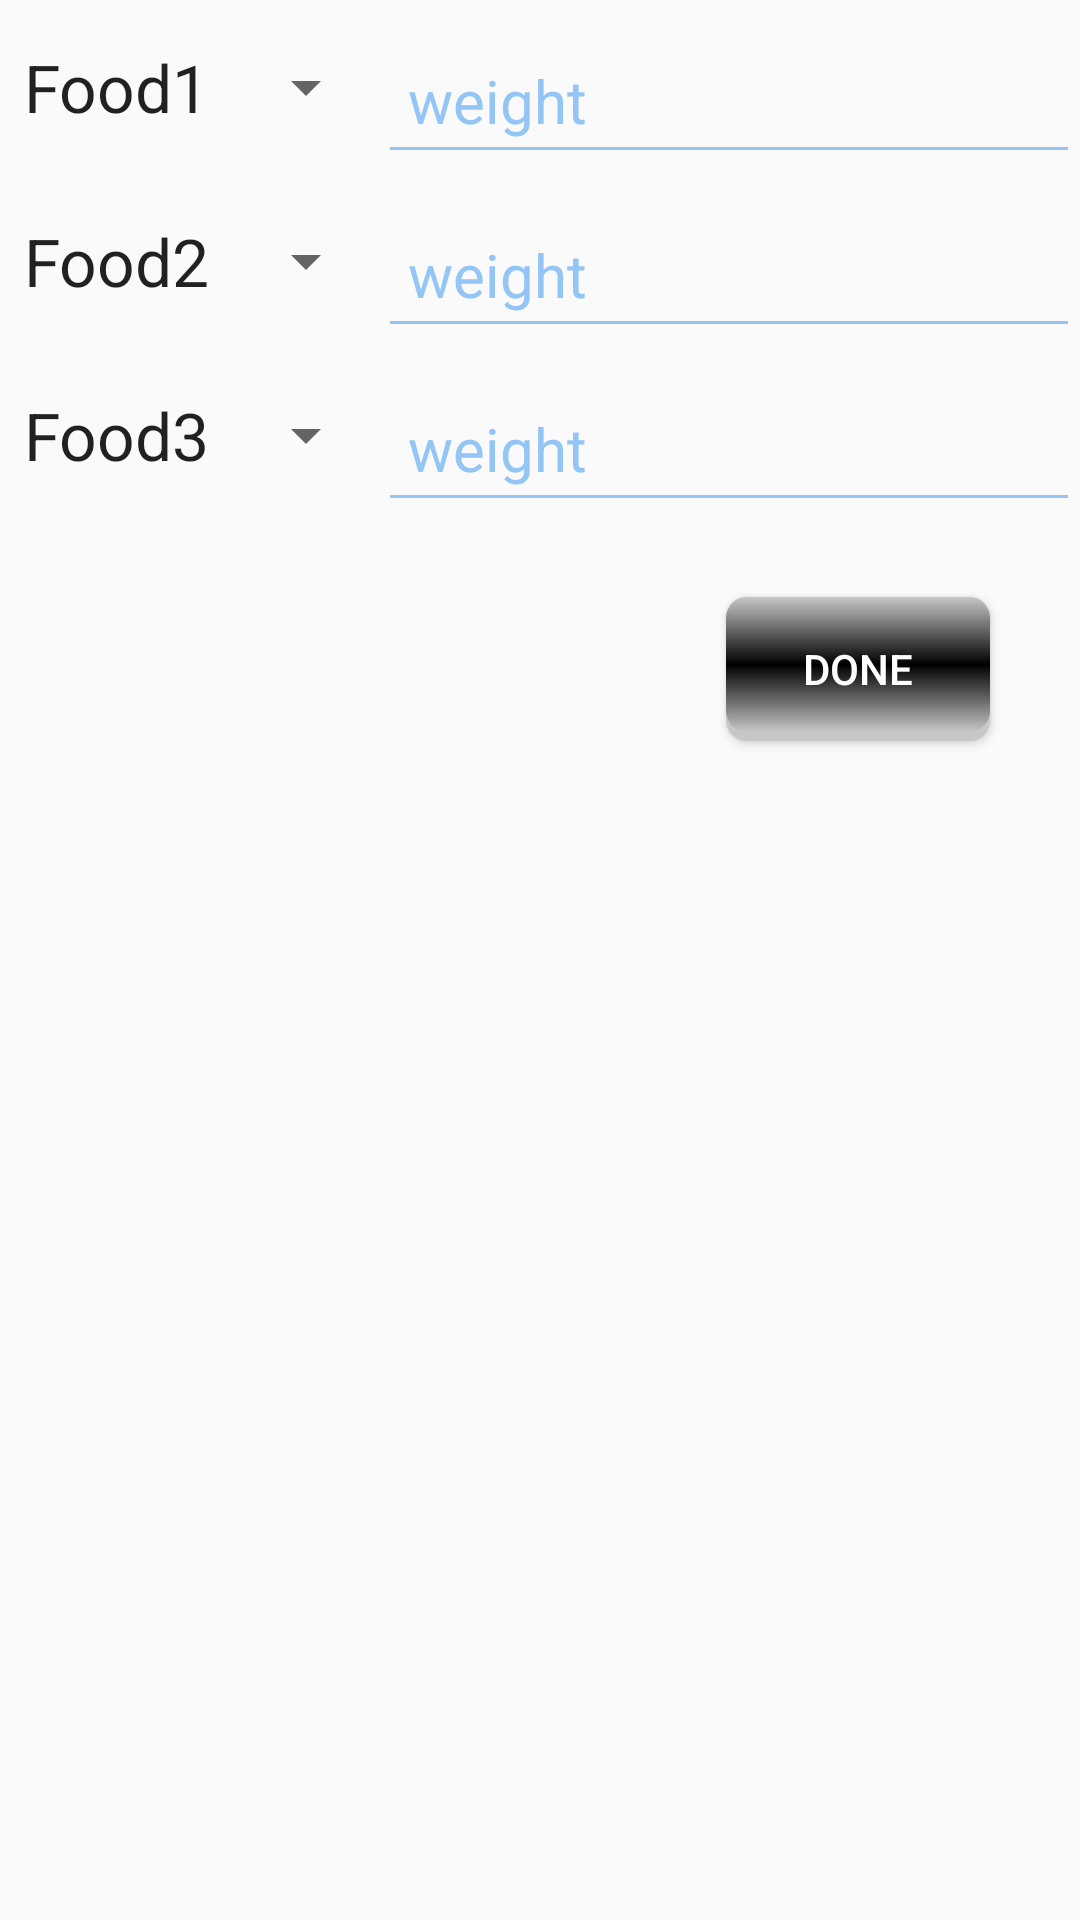

The Android layout XML behind this screen, and the referenced resources:
<!-- AndroidManifest.xml: application theme AppTheme -->
<!-- res/layout/manual_diet_popup.xml -->
<?xml version="1.0" encoding="utf-8"?>
<LinearLayout xmlns:android="http://schemas.android.com/apk/res/android"
    android:orientation="vertical" android:layout_width="match_parent"
    android:layout_height="match_parent">
    <LinearLayout
        android:layout_width="match_parent"
        android:layout_height="wrap_content"
        android:orientation="horizontal">
        <TextView
            android:layout_width="wrap_content"
            android:layout_height="wrap_content"
            android:text="Food1"
            android:textAppearance="?android:attr/textAppearanceLarge"
            android:padding="5dp"
            android:layout_margin="3dp"
            android:layout_gravity="center"/>
        <Spinner
            android:layout_width="wrap_content"
            android:layout_height="wrap_content"
            android:id="@+id/food1Spinner"
            android:layout_gravity="center"
        />
        <android.support.design.widget.TextInputLayout
            android:layout_width="match_parent"
            android:layout_height="wrap_content"
            android:theme="@style/TextLabel2"
            >
            <EditText
                android:layout_width="wrap_content"
                android:layout_height="wrap_content"
                android:ems="10"
                android:inputType="number"
                android:id="@+id/food1weight"
                android:hint="weight"
                android:textColor="@color/login_background"
                android:textColorHint="#555"
                android:padding="10dp"
                android:layout_gravity="center_horizontal"
                android:singleLine="true"
                android:maxLines="1"
                android:layout_marginTop="5dp"
                />
        </android.support.design.widget.TextInputLayout>
    </LinearLayout>
    <LinearLayout
        android:layout_width="match_parent"
        android:layout_height="wrap_content"
        android:orientation="horizontal">
        <TextView
            android:layout_width="wrap_content"
            android:layout_height="wrap_content"
            android:text="Food2"
            android:textAppearance="?android:attr/textAppearanceLarge"
            android:padding="5dp"
            android:layout_margin="3dp"
            android:layout_gravity="center"/>
        <Spinner
            android:layout_width="wrap_content"
            android:layout_height="wrap_content"
            android:id="@+id/food2Spinner"
            android:layout_gravity="center"
            />
        <android.support.design.widget.TextInputLayout
            android:layout_width="match_parent"
            android:layout_height="wrap_content"
            android:theme="@style/TextLabel2"
            >
            <EditText
                android:layout_width="wrap_content"
                android:layout_height="wrap_content"
                android:ems="10"
                android:inputType="number"
                android:id="@+id/food2weight"
                android:hint="weight"
                android:textColor="@color/login_background"
                android:textColorHint="#555"
                android:padding="10dp"
                android:layout_gravity="center_horizontal"
                android:singleLine="true"
                android:maxLines="1"
                android:layout_marginTop="5dp"
                />
        </android.support.design.widget.TextInputLayout>
    </LinearLayout>
    <LinearLayout
        android:layout_width="match_parent"
        android:layout_height="wrap_content"
        android:orientation="horizontal">
        <TextView
            android:layout_width="wrap_content"
            android:layout_height="wrap_content"
            android:text="Food3"
            android:textAppearance="?android:attr/textAppearanceLarge"
            android:padding="5dp"
            android:layout_margin="3dp"
            android:layout_gravity="center"/>
        <Spinner
            android:layout_width="wrap_content"
            android:layout_height="wrap_content"
            android:id="@+id/food3Spinner"
            android:layout_gravity="center"
            />
        <android.support.design.widget.TextInputLayout
            android:layout_width="match_parent"
            android:layout_height="wrap_content"
            android:theme="@style/TextLabel2"
            >
            <EditText
                android:layout_width="wrap_content"
                android:layout_height="wrap_content"
                android:ems="10"
                android:inputType="number"
                android:id="@+id/food3weight"
                android:hint="weight"
                android:textColor="@color/login_background"
                android:textColorHint="#555"
                android:padding="10dp"
                android:layout_gravity="center_horizontal"
                android:singleLine="true"
                android:maxLines="1"
                android:layout_marginTop="5dp"
                />
        </android.support.design.widget.TextInputLayout>
    </LinearLayout>
    <Button
        android:layout_width="wrap_content"
        android:layout_height="wrap_content"
        android:id="@+id/Done"
        android:layout_marginTop="25dp"
        android:layout_gravity="right"
        android:text="Done"
        android:layout_marginRight="30dp"
        android:background="@drawable/menu_selector"
        android:textColor="@color/white"/>
    <LinearLayout
        android:layout_width="match_parent"
        android:layout_height="wrap_content"
        android:orientation="horizontal"
        android:id="@+id/totalLayer"
        android:visibility="gone">
        <TextView
            android:layout_width="wrap_content"
            android:layout_height="wrap_content"
            android:text="Total"
            android:textAppearance="?android:attr/textAppearanceLarge"
            android:padding="5dp"
            android:layout_margin="3dp"
            android:layout_gravity="center"/>
        <LinearLayout
            android:layout_width="wrap_content"
            android:layout_height="wrap_content"
            android:orientation="vertical">
        <TextView
            android:id="@+id/calTot"
            android:layout_width="wrap_content"
            android:layout_height="wrap_content"
            android:text="Calorie"
            android:textAppearance="?android:attr/textAppearanceSmall"
            android:padding="5dp"
            android:layout_margin="3dp"
            android:layout_gravity="center"/>
        <TextView
            android:id="@+id/proTot"
            android:layout_width="wrap_content"
            android:layout_height="wrap_content"
            android:text="Protein"
            android:textAppearance="?android:attr/textAppearanceSmall"
            android:padding="5dp"
            android:layout_margin="3dp"
            android:layout_gravity="center"/>
        <TextView
            android:id="@+id/fatTot"
            android:layout_width="wrap_content"
            android:layout_height="wrap_content"
            android:text="Fat"
            android:textAppearance="?android:attr/textAppearanceSmall"
            android:padding="5dp"
            android:layout_margin="3dp"
            android:layout_gravity="center"/>
        </LinearLayout>
    </LinearLayout>

</LinearLayout>
<!-- resources referenced by this layout -->
<resources>
  <color name="login_background">#93c5f7</color>
  <color name="white">#fff</color>
  <!-- drawable menu_selector (drawable) -->
  <?xml version="1.0" encoding="utf-8"?>
  <selector xmlns:android="http://schemas.android.com/apk/res/android">
      <item
       android:state_selected="false"
          android:state_pressed="false"
          android:drawable="@drawable/menu_tile" />
   
      <item android:state_pressed="true"
          android:drawable="@drawable/menu_tile_hover" />
   
      <item android:state_selected="true"
       android:state_pressed="false"
          android:drawable="@drawable/menu_tile_hover" />
  </selector>
  <style name="TextLabel2" parent="TextAppearance.AppCompat">
          
          <item name="android:textColorHint">@color/login_background</item>
          <item name="android:textSize">20sp</item>
          
          <item name="colorAccent">@color/login_background</item>
          <item name="colorControlNormal">@color/login_background</item>
          <item name="colorControlActivated">@color/login_background</item>
      </style>
  <style name="AppTheme" parent="Theme.AppCompat.Light.DarkActionBar">
          
          <item name="colorPrimary">@color/colorPrimary</item>
          <item name="colorPrimaryDark">@color/colorPrimaryDark</item>
          <item name="colorAccent">@color/colorAccent</item>
      </style>
  <!-- drawable menu_tile (drawable) -->
  <?xml version="1.0" encoding="utf-8"?>
  <layer-list xmlns:android="http://schemas.android.com/apk/res/android">
   
  
  <item>
  <shape android:shape="rectangle">
   
  <solid android:color="@color/button_light" />
  <corners android:radius="7dp" />
   
  </shape>
  </item>
   
  
  
  
   <item android:bottom="9px">
   
  <shape android:shape="rectangle">
   
   <gradient
       android:startColor="@color/button_light"
       android:centerColor="@color/button_dark"
       android:endColor="@color/button_light"
       android:angle="270" />
  
  
      <corners android:radius="7dp" />
   
  
  </shape>
   
  </item>
  </layer-list>
  <!-- drawable menu_tile_hover (drawable) -->
  <?xml version="1.0" encoding="utf-8"?>
  <layer-list xmlns:android="http://schemas.android.com/apk/res/android">
   
  
  <item>
  <shape android:shape="rectangle">
   
  <solid android:color="@color/button_dark" />
  <corners android:radius="7dp" />
   
  </shape>
  </item>
   
  
  
  
   <item android:bottom="5px">
   
  <shape android:shape="rectangle">
   
   <gradient
        android:startColor="@color/button_dark"
        android:centerColor="@color/button_light"
        android:endColor="@color/button_dark"
        android:angle="270" />
  
  <corners android:radius="7dp" /> 
   
  
  </shape>
   
  </item>
  </layer-list>
  <color name="colorPrimary">#3F51B5</color>
  <color name="colorPrimaryDark">#303F9F</color>
  <color name="colorAccent">#FF4081</color>
  <color name="button_light">#c9c6c6</color>
  <color name="button_dark">#000</color>
</resources>
